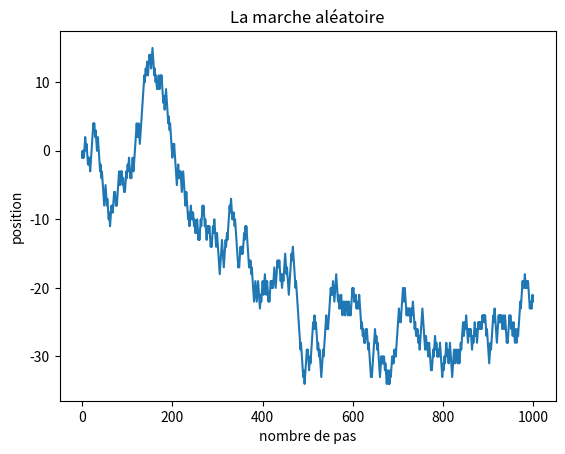

The script that saved this image:
import random
import matplotlib.pyplot as plt


nb_pas = 1000
position = 0

list_nb_pas = []
list_position = []


for i in range(nb_pas):
    position += random.choice([1, -1])
    # si pile = avancer de 1 | si face = reculer de 1
    list_nb_pas.append(i)
    list_position.append(position)



plt.plot(list_nb_pas, list_position)
plt.title("La marche aléatoire")
plt.xlabel("nombre de pas")
plt.ylabel("position")

plt.show()
